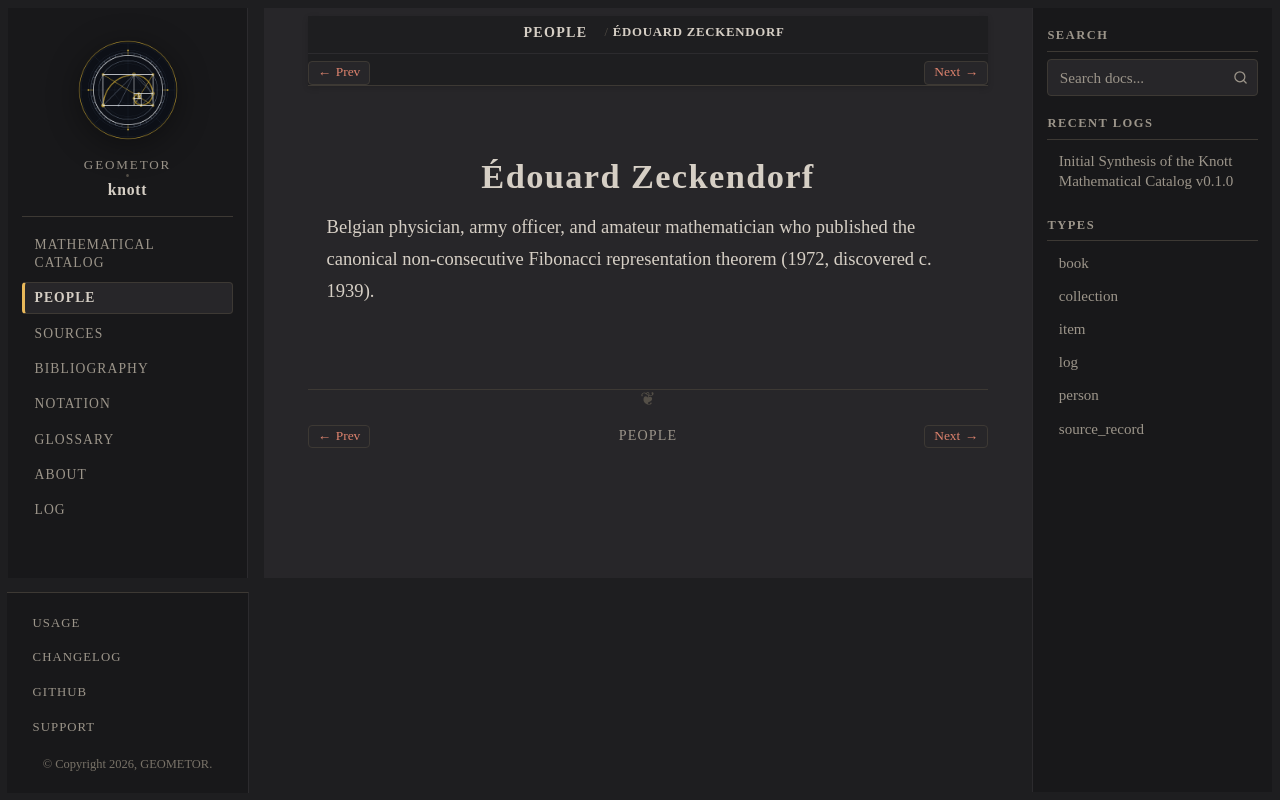

repository: geometor/knott · page: people/zeckendorf.html · generator: sphinx

:type: person
:death_year: 1983
:death_label: 1983
:lifespan: 1901 – 1983
:excerpt: Belgian physician, army officer, and amateur mathematician who published the canonical non-consecutive Fibonacci representation theorem (1972, discovered c. 1939).

.. _person-zeckendorf:

Édouard Zeckendorf
==================

Belgian physician, army officer, and amateur mathematician who published the canonical non-consecutive Fibonacci representation theorem (1972, discovered c. 1939).
